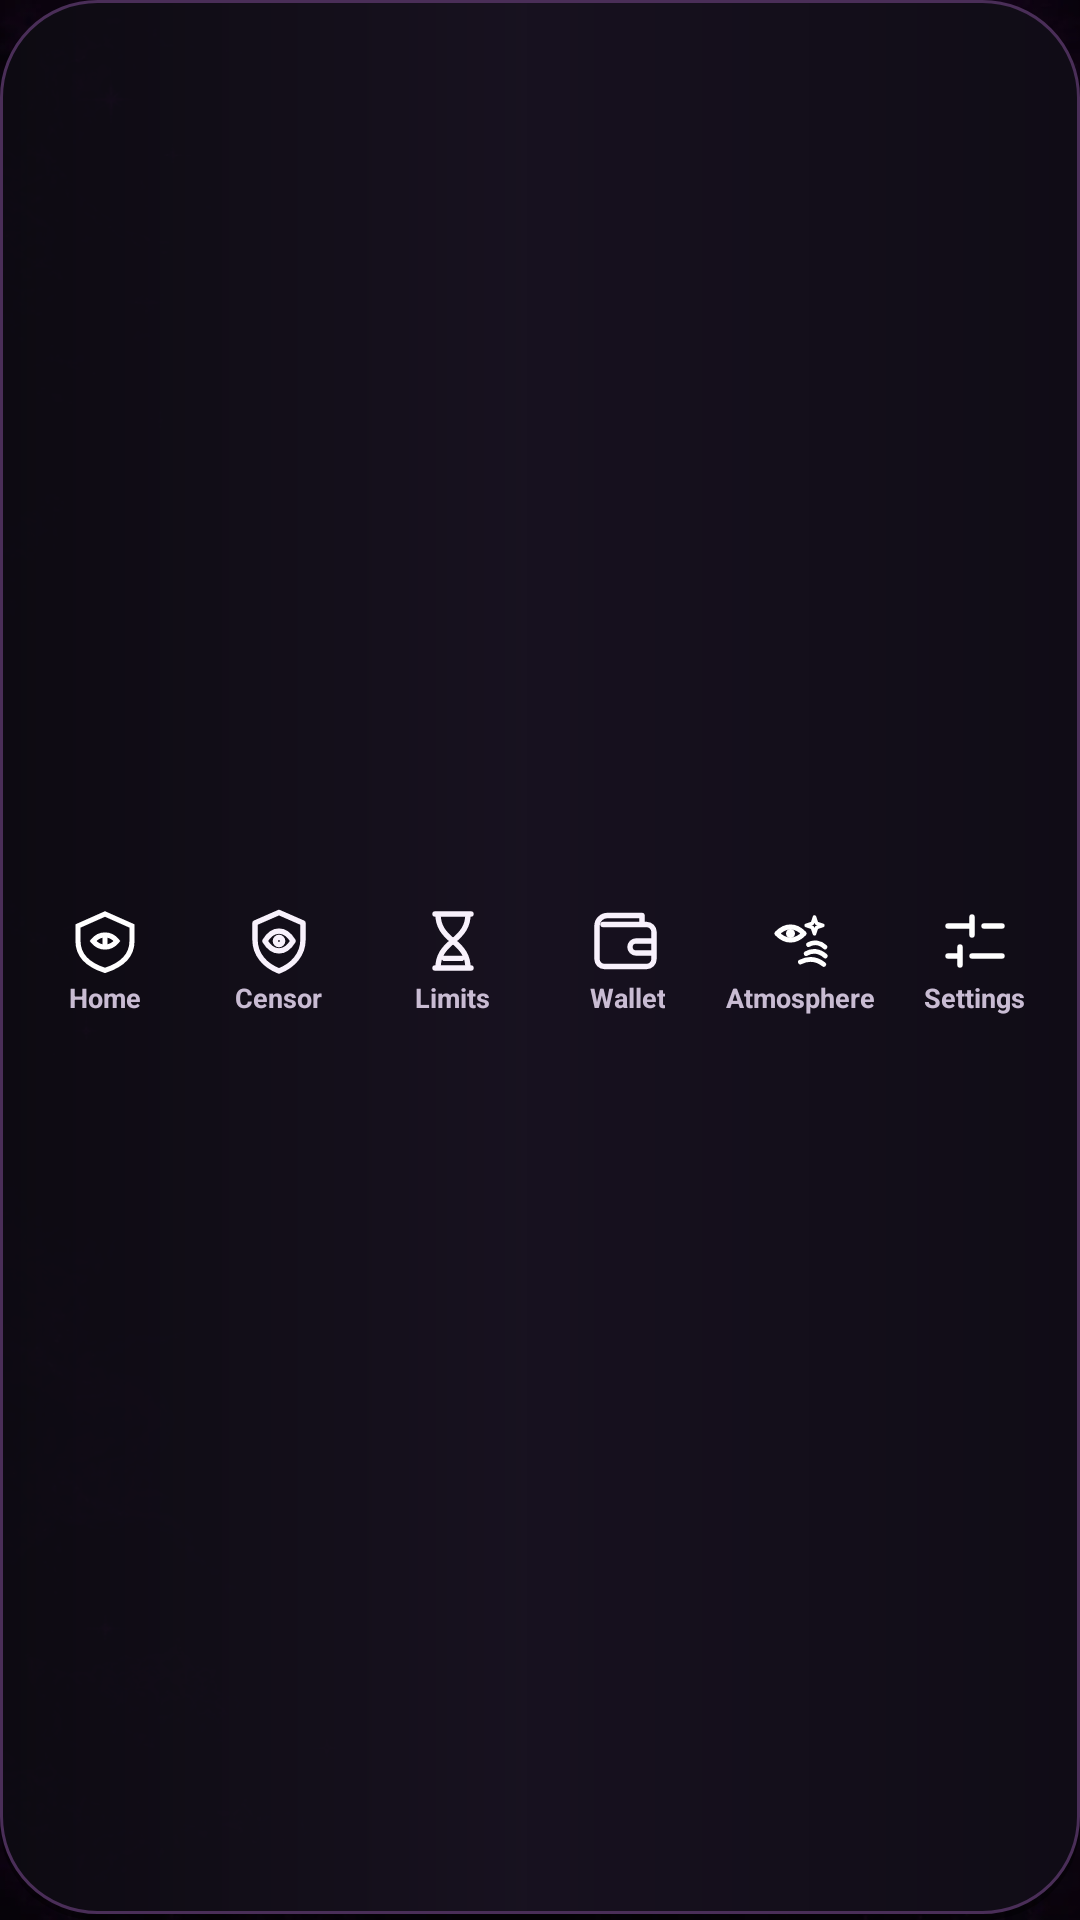

Layout XML and referenced resources for this Android screen:
<!-- AndroidManifest.xml: application theme Theme.SubHub -->
<!-- res/layout/view_bottom_pill_nav.xml -->
<?xml version="1.0" encoding="utf-8"?>
<LinearLayout xmlns:android="http://schemas.android.com/apk/res/android"
    android:id="@+id/bottom_navigation"
    android:layout_width="match_parent"
    android:layout_height="@dimen/bottom_nav_height"
    android:layout_marginHorizontal="@dimen/bottom_nav_margin"
    android:layout_marginBottom="@dimen/bottom_nav_bottom_margin"
    android:layout_gravity="bottom"
    android:background="@drawable/bg_bottom_pill"
    android:elevation="12dp"
    android:gravity="center_vertical"
    android:orientation="horizontal"
    android:padding="6dp">

    <LinearLayout
        android:id="@+id/nav_home"
        style="@style/Widget.SubHub.BottomTab"
        android:contentDescription="@string/nav_home">
        <ImageView
            android:id="@+id/nav_home_icon"
            style="@style/Widget.SubHub.BottomTabIcon"
            android:contentDescription="@null"
            android:src="@drawable/ic_tab_home" />
        <TextView
            android:id="@+id/nav_home_label"
            style="@style/Widget.SubHub.BottomTabLabel"
            android:text="@string/nav_home" />
    </LinearLayout>

    <LinearLayout
        android:id="@+id/nav_censor"
        style="@style/Widget.SubHub.BottomTab"
        android:contentDescription="@string/nav_censor">
        <ImageView
            android:id="@+id/nav_censor_icon"
            style="@style/Widget.SubHub.BottomTabIcon"
            android:contentDescription="@null"
            android:src="@drawable/ic_nav_censor" />
        <TextView
            android:id="@+id/nav_censor_label"
            style="@style/Widget.SubHub.BottomTabLabel"
            android:text="@string/nav_censor" />
    </LinearLayout>

    <LinearLayout
        android:id="@+id/nav_limits"
        style="@style/Widget.SubHub.BottomTab"
        android:contentDescription="@string/nav_limits">
        <ImageView
            android:id="@+id/nav_limits_icon"
            style="@style/Widget.SubHub.BottomTabIcon"
            android:contentDescription="@null"
            android:src="@drawable/ic_nav_limits" />
        <TextView
            android:id="@+id/nav_limits_label"
            style="@style/Widget.SubHub.BottomTabLabel"
            android:text="@string/nav_limits" />
    </LinearLayout>

    <LinearLayout
        android:id="@+id/nav_money"
        style="@style/Widget.SubHub.BottomTab"
        android:contentDescription="@string/nav_money">
        <ImageView
            android:id="@+id/nav_money_icon"
            style="@style/Widget.SubHub.BottomTabIcon"
            android:contentDescription="@null"
            android:src="@drawable/ic_nav_money" />
        <TextView
            android:id="@+id/nav_money_label"
            style="@style/Widget.SubHub.BottomTabLabel"
            android:text="@string/nav_money" />
    </LinearLayout>

    <LinearLayout
        android:id="@+id/nav_atmosphere"
        style="@style/Widget.SubHub.BottomTab"
        android:contentDescription="@string/nav_atmosphere">
        <ImageView
            android:id="@+id/nav_atmosphere_icon"
            style="@style/Widget.SubHub.BottomTabIcon"
            android:contentDescription="@null"
            android:src="@drawable/ic_atmosphere" />
        <TextView
            android:id="@+id/nav_atmosphere_label"
            style="@style/Widget.SubHub.BottomTabLabel"
            android:text="@string/nav_atmosphere" />
    </LinearLayout>

    <LinearLayout
        android:id="@+id/nav_settings"
        style="@style/Widget.SubHub.BottomTab"
        android:contentDescription="@string/nav_settings">
        <ImageView
            android:id="@+id/nav_settings_icon"
            style="@style/Widget.SubHub.BottomTabIcon"
            android:contentDescription="@null"
            android:src="@drawable/ic_tab_settings" />
        <TextView
            android:id="@+id/nav_settings_label"
            style="@style/Widget.SubHub.BottomTabLabel"
            android:text="@string/nav_settings" />
    </LinearLayout>
</LinearLayout>
<!-- resources referenced by this layout -->
<resources>
  <dimen name="bottom_nav_bottom_margin">8dp</dimen>
  <dimen name="bottom_nav_height">76dp</dimen>
  <dimen name="bottom_nav_margin">14dp</dimen>
  <!-- drawable ic_tab_settings (drawable) -->
  <vector xmlns:android="http://schemas.android.com/apk/res/android" android:width="21dp" android:height="21dp" android:viewportWidth="24" android:viewportHeight="24">
      <path android:fillColor="@android:color/transparent" android:strokeColor="#FFFFFFFF" android:strokeWidth="1.8" android:strokeLineCap="round" android:pathData="M3,7h8M15,7h6M3,17h4M11,17h10M11,4v6M7,14v6" />
  </vector>
  <string name="nav_atmosphere">Atmosphere</string>
  <string name="nav_censor">Censor</string>
  <string name="nav_home">Home</string>
  <string name="nav_limits">Limits</string>
  <string name="nav_money">Wallet</string>
  <string name="nav_settings">Settings</string>
  <style name="Widget.SubHub.BottomTabIcon" parent="">
          <item name="android:layout_width">24dp</item>
          <item name="android:layout_height">24dp</item>
      </style>
  <color name="shadow_soft">#66000000</color>
  <color name="nav_pill">#EB0D0A12</color>
  <color name="nav_stroke">#4A2E58</color>
  <color name="text_primary">#F8F1FC</color>
  <color name="text_secondary">#C9BCD3</color>
  <!-- drawable bg_main (drawable) -->
  <?xml version="1.0" encoding="utf-8"?>
  <layer-list xmlns:android="http://schemas.android.com/apk/res/android">
      <item>
          <bitmap android:src="@drawable/subhub_background" android:gravity="fill" />
      </item>
      <item>
          <shape android:shape="rectangle">
              <solid android:color="#4809050D" />
          </shape>
      </item>
  </layer-list>
  <color name="background">#08060C</color>
  <color name="accent">#9860BE</color>
  <color name="accent_dark">#54296D</color>
  <color name="accent_glow">#66B76DDB</color>
  <style name="Animation.SubHub.Activity" parent="@android:style/Animation.Activity">
          <item name="android:activityOpenEnterAnimation">@anim/subhub_page_enter</item>
          <item name="android:activityOpenExitAnimation">@anim/subhub_page_exit</item>
          <item name="android:activityCloseEnterAnimation">@anim/subhub_page_pop_enter</item>
          <item name="android:activityCloseExitAnimation">@anim/subhub_page_pop_exit</item>
      </style>
  <style name="Widget.SubHub.CheckBox" parent="Widget.AppCompat.CompoundButton.CheckBox">
          <item name="android:buttonTint">@color/toggle_tint</item>
          <item name="android:gravity">center_vertical</item>
          <item name="android:includeFontPadding">false</item>
          <item name="android:minHeight">44dp</item>
          <item name="android:textColor">@color/text_primary</item>
          <item name="android:textSize">13sp</item>
      </style>
  <style name="Widget.SubHub.RadioButton" parent="Widget.AppCompat.CompoundButton.RadioButton">
          <item name="android:buttonTint">@color/toggle_tint</item>
          <item name="android:gravity">center_vertical</item>
          <item name="android:includeFontPadding">false</item>
          <item name="android:minHeight">44dp</item>
          <item name="android:textColor">@color/text_primary</item>
          <item name="android:textSize">13sp</item>
      </style>
  <style name="Animation.SubHub.Dialog" parent="@android:style/Animation.Dialog">
          <item name="android:windowEnterAnimation">@anim/subhub_dialog_enter</item>
          <item name="android:windowExitAnimation">@anim/subhub_dialog_exit</item>
      </style>
  <color name="surface_card_raised">#EE1D1927</color>
  <style name="Widget.SubHub.DialogButton" parent="Widget.MaterialComponents.Button.TextButton.Dialog">
          <item name="android:textAllCaps">false</item>
          <item name="android:letterSpacing">0.04</item>
      </style>
  <color name="accent_hot">#C17AE1</color>
</resources>
